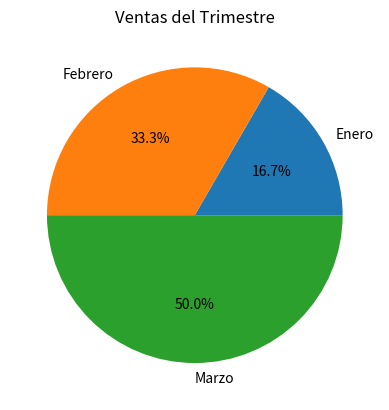

This figure's Python source:
'''
Escribir una función que reciba una serie de Pandas con el número de ventas de un
producto durante los meses de un trimestre y un título, y cree un diagrama de
sectores con las ventas en formato PNG con el título dado. El diagrama debe
guardarse en un fichero con el formato PNG y el título dado.
'''
import matplotlib.pyplot as plt
import pandas as pd

sales=pd.Series([100,200,300], index=['Enero','Febrero','Marzo'])

def diagram_creator (sales: pd.Series, title: str):
    plt.pie(sales, labels=sales.index, autopct='%1.1f%%')
    plt.title(title)
    
    plt.savefig(title+'.png')
    plt.show()
    print ("img saved as "+title+'.png, in where ever you are running this script')
diagram_creator(sales,'Ventas del Trimestre')